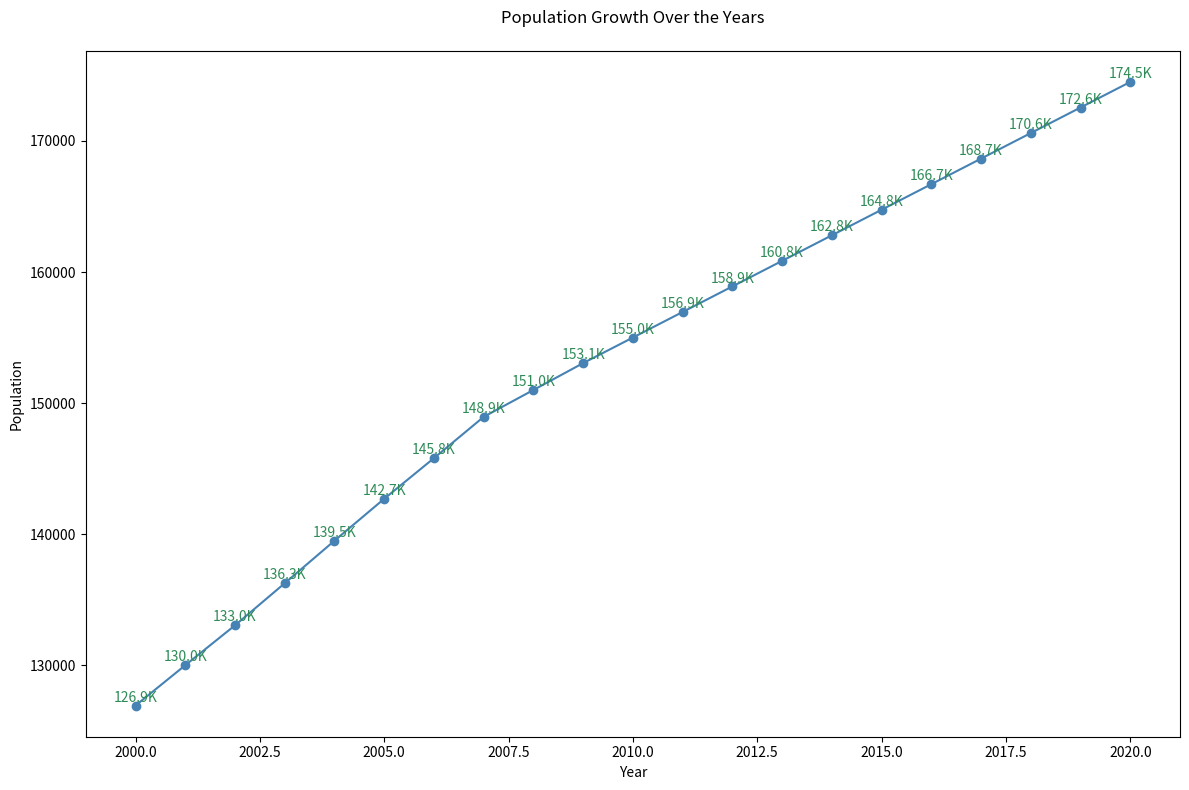

Source code (Python):

import matplotlib.pyplot as plt

years = [
    2000, 2001, 2002, 2003, 2004, 2005,
    2006, 2007, 2008, 2009, 2010, 2011,
    2012, 2013, 2014, 2015, 2016, 2017,
    2018, 2019, 2020
]
population = [
    126926, 130000, 133045, 136256, 139500, 142700,
    145800, 148950, 151000, 153050, 155000, 156950,
    158900, 160850, 162800, 164750, 166700, 168650,
    170600, 172550, 174500
]

plt.figure(figsize=(12, 8))
plt.plot(years, population, marker='o', color="#4682B4")

for year, pop in zip(years, population):
    plt.text(year, pop + 300, f'{pop/1000:.1f}K', ha='center', color='#2E8B57')

plt.title("Population Growth Over the Years", pad=20)
plt.xlabel("Year")
plt.ylabel("Population")

plt.tight_layout()
plt.show()
